Run: headless pygame with SDL's dummy video driver; simulated clock (each Clock.tick advances the game by its frame time, no real sleeping); random seed 0; keys injected as events and as key.get_pressed() state; no mouse input.
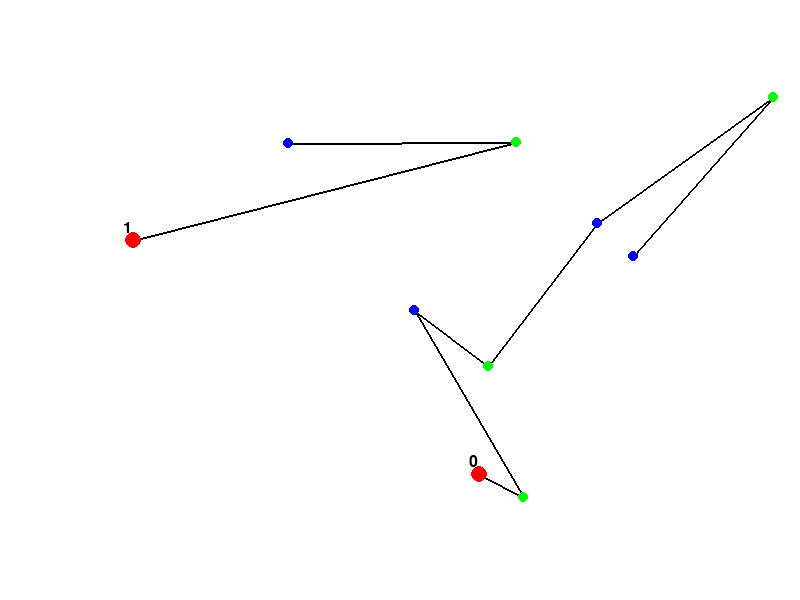
Frame 1 of 4 · flips 1–60 · no input
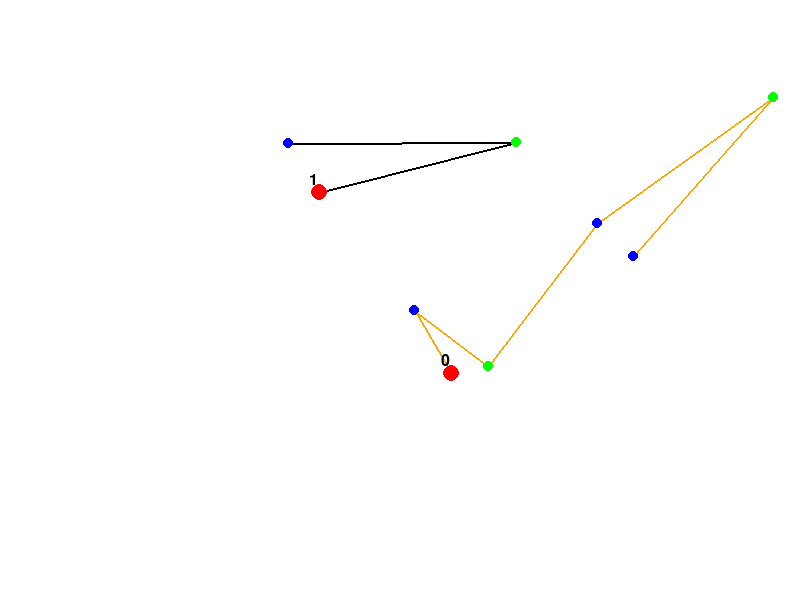
Frame 2 of 4 · flips 61–180 · tapped SPACE, RETURN · held RIGHT (→), D
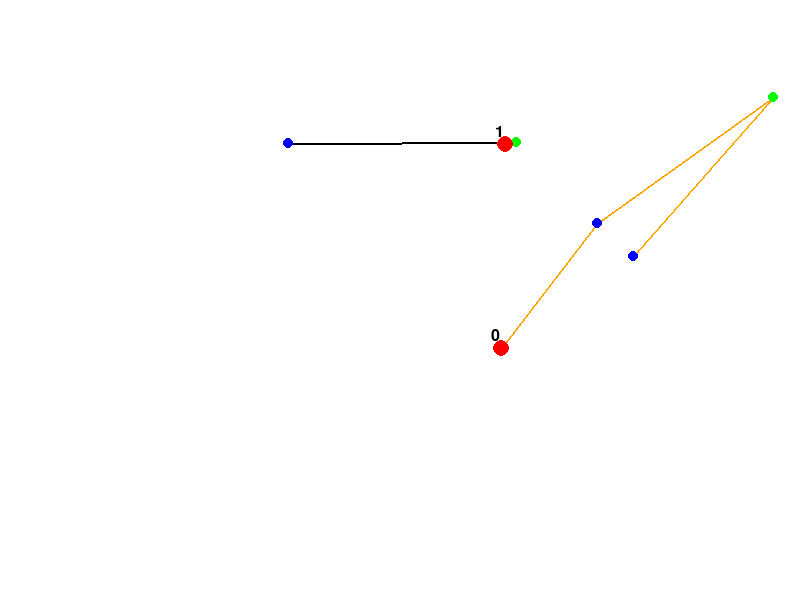
Frame 3 of 4 · flips 181–300 · held DOWN (↓), S
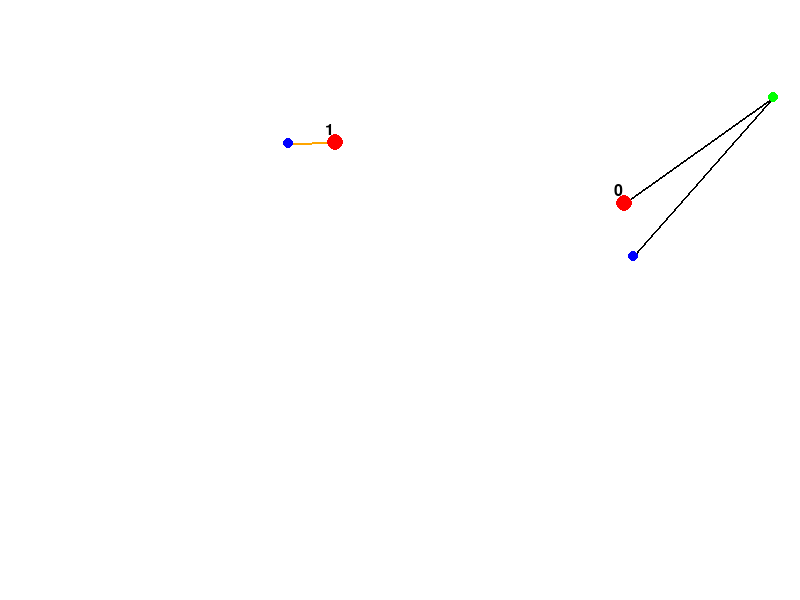
Frame 4 of 4 · flips 301–420 · held LEFT (←), A, UP (↑), W

The pygame program that drew these frames:

import pygame
import random
import math
import itertools
import sys
from copy import deepcopy

# --- Paramètres de la simulation ---
WIDTH, HEIGHT = 800, 600         # Taille de l'environnement (pixels)
NUM_TAXIS = 2                    # Nombre de taxis
TASK_INTERVAL = 10000             # Intervalle de génération d'une nouvelle tâche en millisecondes
TAXI_SPEED = 100                 # Vitesse du taxi (pixels par seconde)
NUM_TASKS_SPAWN = 4              # Nombre de tâches à générer à chaque intervalle
RED = (255, 0, 0)
GREEN = (0, 255, 0)
ORANGE = (255, 165, 0)
BLUE = (0, 0, 255)
BLACK = (0, 0, 0)

# --- Classes de base ---

class Task:
    """Représente une tâche (trajet) avec un point de départ et une destination."""
    def __init__(self, start, destination, id=None):
        self.id = id
        self.start = start          # (x, y)
        self.destination = destination

class Taxi:
    """Un taxi qui se déplace dans l'environnement et exécute des tâches."""
    def __init__(self, id, position):
        self.id = id
        self.position = position    # Position actuelle (x, y)
        self.tasks = []             # Liste des tâches attribuées (dans l'ordre optimal)
        self.route = []             # Liste des points (waypoints) à suivre, calculée par plan_route()
        self.target_index = 0       # Indice du waypoint courant dans self.route
        self.current_route_cost = 0 # Coût total du chemin planifié
        self.isWorking = False      # ici on recupere pour l'affichage si le taxi est entre le depart et la destination d'une tache ou si il va vers le depart d'une tache

    def plan_route(self):
        """
        Recalcule l'ordonnancement optimal des tâches en testant toutes les permutations.
        Le coût d'un ordre est défini par : 
           distance(position initiale, tâche.start) + distance(tâche.start, tâche.destination)
           + distances entre la destination d'une tâche et le début de la suivante.
        """
        if not self.tasks:
            self.route = []
            self.current_route_cost = 0
            self.target_index = 0
            return

        best_order = None
        best_cost = float('inf')
        # Tester toutes les permutations possibles des tâches
        for perm in itertools.permutations(self.tasks):
            cost = 0
            pos = self.position
            for task in perm:
                cost += math.dist(pos, task.start)
                cost += math.dist(task.start, task.destination)
                pos = task.destination
            if cost < best_cost:
                best_cost = cost
                best_order = perm

        # Mettre à jour la liste des tâches selon l'ordre optimal trouvé
        self.tasks = list(best_order)
        self.current_route_cost = best_cost

        # Construire la liste des waypoints : pour chaque tâche, on passe par le départ puis la destination
        self.route = []
        for task in self.tasks:
            self.route.append(task.start)
            self.route.append(task.destination)
        self.target_index = 0

    def add_task(self, task):
        """Ajoute une tâche à la liste et recalcule le planning."""
        self.tasks.append(task)
        self.plan_route()

    def update(self, dt):
        """
        Fait avancer le taxi le long de son itinéraire.
        dt : temps écoulé depuis la dernière mise à jour (en secondes)
        """
        if self.target_index >= len(self.route):
            return  # Plus rien à faire

        target = self.route[self.target_index]
        dx = target[0] - self.position[0]
        dy = target[1] - self.position[1]
        distance = math.hypot(dx, dy)
        
        # Si le taxi est très proche du waypoint, on considère qu'il l'a atteint
        if distance < 1:
            self.position = target
            self.target_index += 1
        else:
            move_distance = TAXI_SPEED * dt
            if move_distance >= distance:
                self.position = target
                self.target_index += 1
            else:
                ratio = move_distance / distance
                self.position = (self.position[0] + dx * ratio, self.position[1] + dy * ratio)
        
        # On définit ici isWorking pour l'affichage
        if self.target_index < len(self.route):
            self.isWorking = (self.target_index % 2 == 1)
        else:
            self.isWorking = False

        # Si le taxi vient de terminer une tâche (c'est-à-dire atteindre une destination)
        # Comme le chemin est [start, destination, start, destination, ...], dès qu'on a atteint
        # le second point (indice impair) d'une tâche, on considère cette tâche comme terminée.
        if self.target_index >= 1 and self.target_index % 2 == 0:
            # Retirer la première tâche accomplie et recalculer l'itinéraire avec les tâches restantes
            if self.tasks:
                self.tasks.pop(0)
                self.plan_route()

class Simulation:
    """Gère l'environnement, la génération de tâches et l'allocation aux taxis."""
    def __init__(self, width, height, num_taxis, task_interval, num_tasks_spawn):
        self.width = width
        self.height = height
        self.taxis = []
        self.num_tasks_spawn = num_tasks_spawn
        for i in range(num_taxis):
            pos = (random.randint(0, width), random.randint(0, height))
            self.taxis.append(Taxi(i, pos))
        self.task_interval = task_interval
        self.last_task_time = 0  # Temps (en ms) de la dernière génération de tâche
        self.task_counter = 0    # Compteur pour assigner des ID uniques aux tâches
        new_tasks = self.generate_task() # Générer les premières tâches
        for new_task in new_tasks:
            self.greedy_task_assignment(self.taxis, new_task)


    def generate_task(self):
        """Génère une nouvelle tâche avec un départ et une destination aléatoires dans l'environnement."""
        tasks = []
        for _ in range(self.num_tasks_spawn):
            start = (random.randint(0, self.width), random.randint(0, self.height))
            destination = (random.randint(0, self.width), random.randint(0, self.height))
            task = Task(start, destination, self.task_counter)
            self.task_counter += 1
            tasks.append(task)
        return tasks

    def allocate_task(self, task):
        """
        Alloue la tâche au taxi pour lequel l'ajout de cette tâche entraînerait le moindre coût additionnel.
        Pour chaque taxi, on compare :
           coût actuel  vs. coût optimal avec la nouvelle tâche (en testant toutes les permutations).
        """
        best_taxi = None
        best_additional_cost = float('inf')

        for taxi in self.taxis:
            # Coût actuel : si le taxi n'a pas de tâche, le coût est nul
            current_cost = taxi.current_route_cost if taxi.tasks else 0

            # Calculer le coût optimal si on ajoute la nouvelle tâche
            tasks_candidate = taxi.tasks + [task]
            best_candidate_cost = float('inf')
            for perm in itertools.permutations(tasks_candidate):
                cost = 0
                pos = taxi.position
                for tas in perm:
                    cost += math.dist(pos, tas.start)
                    cost += math.dist(tas.start, tas.destination)
                    pos = tas.destination
                if cost < best_candidate_cost:
                    best_candidate_cost = cost

            additional_cost = best_candidate_cost - current_cost
            if additional_cost < best_additional_cost:
                best_additional_cost = additional_cost
                best_taxi = taxi

        if best_taxi is not None:
            best_taxi.add_task(task)

    def greedy_task_assignment(self, taxis, task):
        """
        Affecte chacune des tâches de la liste tasks au taxi le plus proche
        (en tenant compte du temps qu'il met à finir ses tâches déjà assignées).
        
        Pour un taxi donné, le coût estimé est calculé en FIFO :
        - Si le taxi est inactif (aucune tâche en attente), le coût est 
            distance(position du taxi, tâche.start) + distance(tâche.start, tâche.destination)
        - Sinon, le coût est égal à la somme des distances le long de la file d'attente 
            (en partant de la position actuelle du taxi) + 
            distance(dernier point atteint, tâche.start) + distance(tâche.start, tâche.destination)
        
        La fonction affiche l'état initial et final via showgrid (à définir ailleurs).
        """
        
        # Pour chaque tâche à affecter, on choisit le taxi avec le moindre coût estimé.
        
        best_taxi = None
        best_estimated_cost = float('inf')
        
        for taxi in taxis:
            # Calcul du coût de réalisation si l'on affecte cette tâche au taxi,
            # en suivant l'ordre FIFO des tâches déjà en file.
            cost = 0.0
            current_pos = taxi.position
            
            # Parcourt des tâches déjà affectées (exécutées dans l'ordre d'arrivée)
            for t in taxi.tasks:
                cost += math.dist(current_pos, t.start) + math.dist(t.start, t.destination)
                current_pos = t.destination
            
            # Coût pour la nouvelle tâche
            cost += math.dist(current_pos, task.start) + math.dist(task.start, task.destination)
            
            print(f"Taxi {taxi.id} : coût estimé = {cost:.2f} pour la tâche {getattr(task, 'id', 'inconnue')}")
            
            if cost < best_estimated_cost:
                best_estimated_cost = cost
                best_taxi = taxi
        
        print(f"=> Affectation de la tâche {getattr(task, 'id', 'inconnue')} au taxi {best_taxi.id} (coût estimé = {best_estimated_cost:.2f})\n")
        
        # Affectation de la tâche au taxi choisi (ajout en fin de file d'attente)
        best_taxi.tasks.append(task)
        
        # Mise à jour de l'itinéraire du taxi en mode FIFO :
        # Si le taxi n'avait pas d'itinéraire (pas de tâches en attente), on le crée.
        # Sinon, on ajoute simplement les deux points (start et destination) à la suite.
        if not best_taxi.route:
            best_taxi.route = [task.start, task.destination]
            best_taxi.target_index = 0
        else:
            best_taxi.route.extend([task.start, task.destination])
        
        # On peut aussi mettre à jour le coût total estimé de la file (pour information)
        current_pos = best_taxi.position
        route_cost = 0.0
        for t in best_taxi.tasks:
            route_cost += math.dist(current_pos, t.start) + math.dist(t.start, t.destination)
            current_pos = t.destination
        best_taxi.current_route_cost = route_cost


    def update(self, current_time, dt):
        """
        Met à jour la simulation :
         - Génère une nouvelle tâche tous les task_interval millisecondes et l'alloue.
         - Met à jour la position de chaque taxi.
        """
        if current_time - self.last_task_time > self.task_interval:
            new_tasks = self.generate_task()
            # self.allocate_task(new_task)
            for new_task in new_tasks:
                self.greedy_task_assignment(self.taxis, new_task)
            self.last_task_time = current_time

        for taxi in self.taxis:
            taxi.update(dt)

    def draw(self, screen):
        """Affiche l'environnement, les trajets planifiés et les taxis."""
        screen.fill((255, 255, 255))  # fond blanc

        # Pour chaque taxi, dessiner son itinéraire et sa position
        for taxi in self.taxis:
            # Tracer la route planifiée : depuis la position actuelle jusqu'aux waypoints restants
            if taxi.route and taxi.target_index < len(taxi.route):
                points = [taxi.position] + taxi.route[taxi.target_index:]
                if len(points) >= 2:
                    line_color = BLACK if not taxi.isWorking else ORANGE
                    pygame.draw.lines(screen, line_color, False, points, 2)

                # Afficher les waypoints : en vert pour un départ, en bleu pour une destination
                for i, point in enumerate(taxi.route[taxi.target_index:], start=taxi.target_index):
                    color = GREEN if i % 2 == 0 else BLUE
                    pygame.draw.circle(screen, color, (int(point[0]), int(point[1])), 5)

            # Dessiner le taxi (cercle rouge) et son identifiant
            pygame.draw.circle(screen, RED, (int(taxi.position[0]), int(taxi.position[1])), 8)
            font = pygame.font.SysFont(None, 24)
            text = font.render(str(taxi.id), True, (0, 0, 0))
            screen.blit(text, (taxi.position[0] - 10, taxi.position[1] - 20))

def main():
    # step = 0
    pygame.init()
    screen = pygame.display.set_mode((WIDTH, HEIGHT))
    pygame.display.set_caption("Simulation Allocation en ligne de tâches (Partie 1)")
    clock = pygame.time.Clock()

    sim = Simulation(WIDTH, HEIGHT, NUM_TAXIS, TASK_INTERVAL, NUM_TASKS_SPAWN)
    running = True

    while running:
        dt = clock.tick(60) / 1000.0  # dt en secondes (60 FPS)
        current_time = pygame.time.get_ticks()

        for event in pygame.event.get():
            if event.type == pygame.QUIT:
                running = False

        sim.update(current_time, dt)
        sim.draw(screen)
        # step+=1
        # if(step % 60 == 0):
        #     print(f"Step {step}")
        pygame.display.flip()

    pygame.quit()
    sys.exit()

if __name__ == "__main__":
    main()
